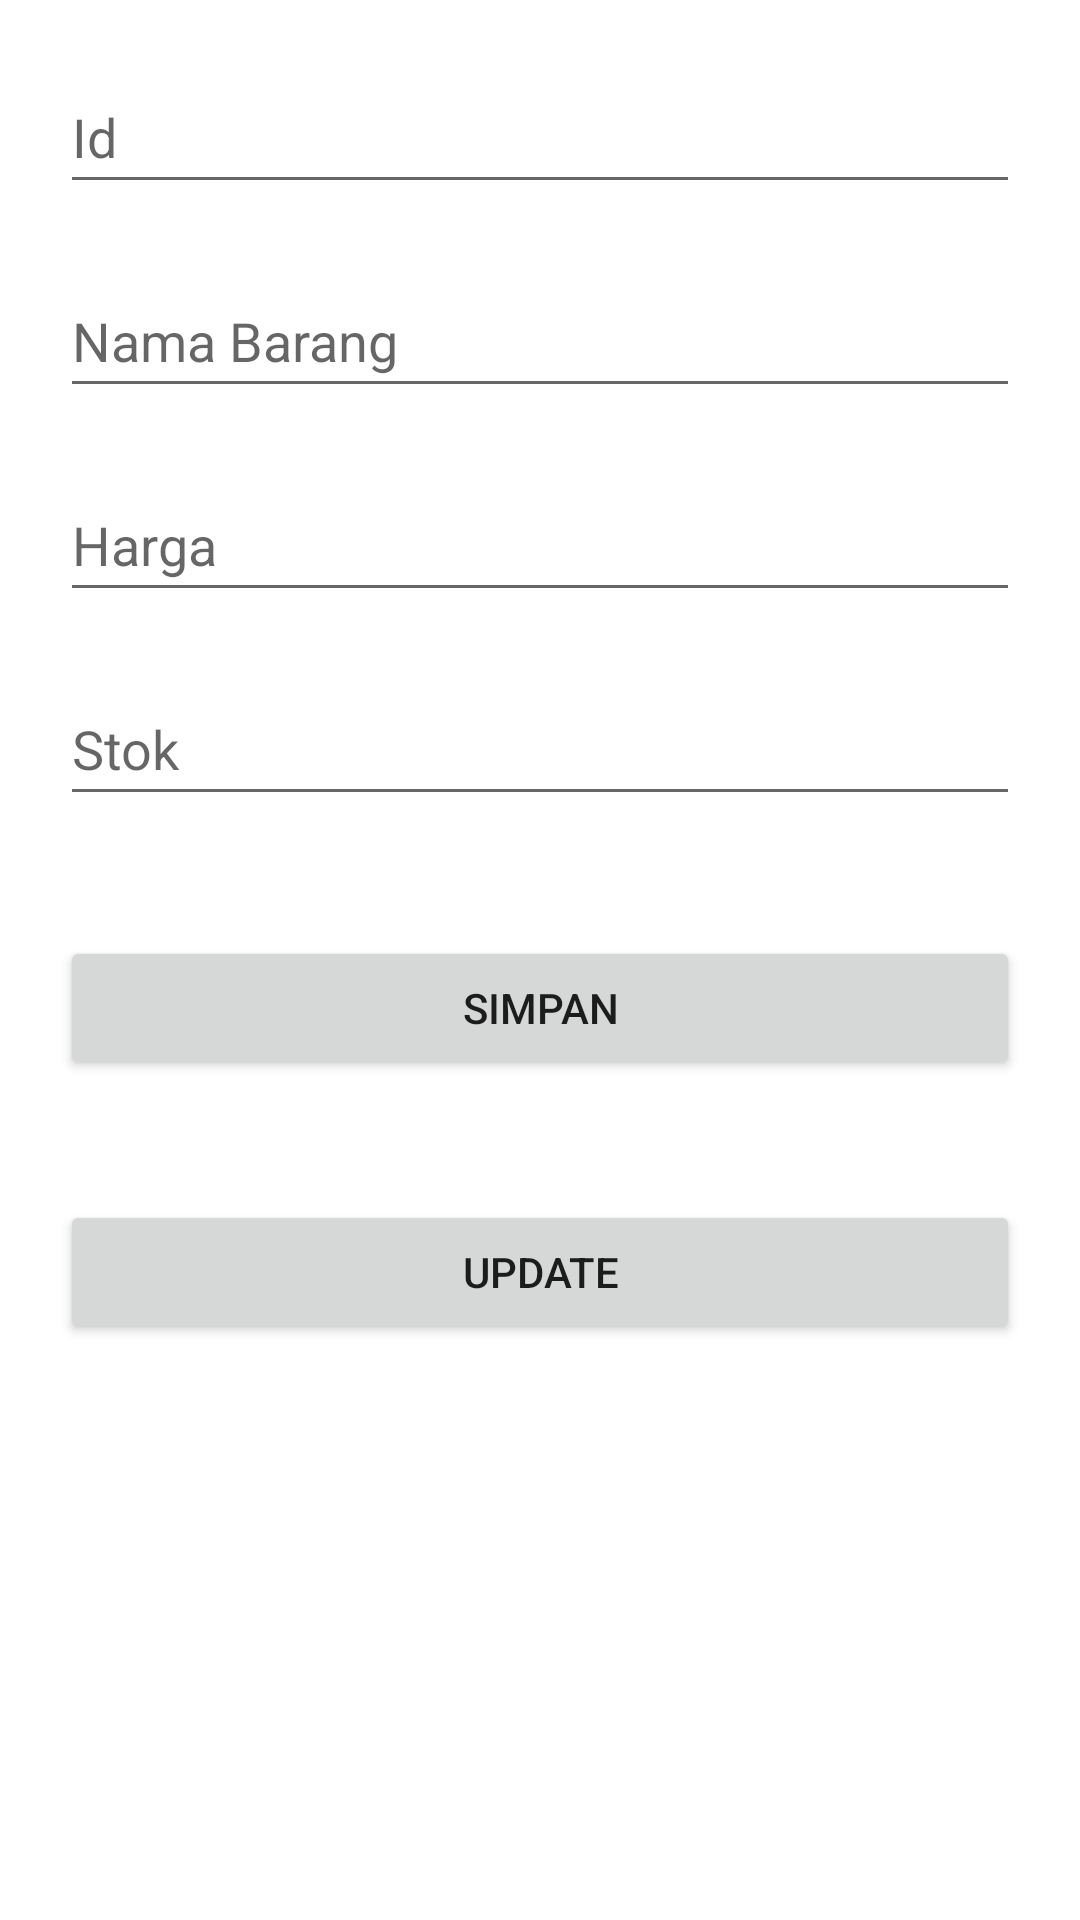

Android layout source for this screen:
<!-- AndroidManifest.xml: application theme Theme.Penjualan_fatihin -->
<!-- res/layout/activity_edit.xml -->
<?xml version="1.0" encoding="utf-8"?>
<androidx.constraintlayout.widget.ConstraintLayout xmlns:android="http://schemas.android.com/apk/res/android"
    xmlns:app="http://schemas.android.com/apk/res-auto"
    xmlns:tools="http://schemas.android.com/tools"
    android:layout_width="match_parent"
    android:layout_height="match_parent"
    tools:context=".EditActivity"
    android:padding="20dp">


    <EditText
        android:id="@+id/EtId"
        android:layout_width="match_parent"
        android:layout_height="wrap_content"
        android:hint="Id"
        android:minHeight="48dp"
        app:layout_constraintEnd_toEndOf="parent"
        app:layout_constraintStart_toStartOf="parent"
        app:layout_constraintTop_toTopOf="parent" />

    <EditText
        android:id="@+id/EtNamabrg"
        android:layout_width="0dp"
        android:layout_height="wrap_content"
        android:layout_marginTop="20dp"
        android:hint="Nama Barang"
        android:minHeight="48dp"
        app:layout_constraintEnd_toEndOf="parent"
        app:layout_constraintStart_toStartOf="parent"
        app:layout_constraintTop_toBottomOf="@+id/EtId" />

    <EditText
        android:id="@+id/EtHarga"
        android:layout_width="0dp"
        android:layout_height="wrap_content"
        android:layout_marginTop="20dp"
        android:hint="Harga"
        android:minHeight="48dp"
        app:layout_constraintEnd_toEndOf="parent"
        app:layout_constraintStart_toStartOf="parent"
        app:layout_constraintTop_toBottomOf="@+id/EtNamabrg" />

    <EditText
        android:id="@+id/EtStok"
        android:layout_width="match_parent"
        android:layout_height="wrap_content"
        android:layout_marginTop="20dp"
        android:hint="Stok"
        android:minHeight="48dp"
        app:layout_constraintEnd_toEndOf="parent"
        app:layout_constraintHorizontal_bias="0.6"
        app:layout_constraintStart_toStartOf="parent"
        app:layout_constraintTop_toBottomOf="@+id/EtHarga" />

    <Button
        android:id="@+id/btnSimpan"
        android:layout_width="0dp"
        android:layout_height="wrap_content"
        android:layout_marginTop="40dp"
        android:text="SIMPAN"
        app:layout_constraintEnd_toEndOf="parent"
        app:layout_constraintHorizontal_bias="0.4"
        app:layout_constraintStart_toStartOf="parent"
        app:layout_constraintTop_toBottomOf="@+id/EtStok" />

    <Button
        android:id="@+id/btnUpdate"
        android:layout_width="0dp"
        android:layout_height="wrap_content"
        android:layout_marginTop="40dp"
        android:text="UPDATE"
        app:layout_constraintEnd_toEndOf="parent"
        app:layout_constraintHorizontal_bias="0.498"
        app:layout_constraintStart_toStartOf="parent"
        app:layout_constraintTop_toBottomOf="@+id/btnSimpan" />

</androidx.constraintlayout.widget.ConstraintLayout>
<!-- resources referenced by this layout -->
<resources>
  <style name="Theme.Penjualan_fatihin" parent="Theme.MaterialComponents.DayNight.DarkActionBar">
          
          <item name="colorPrimary">@color/purple_500</item>
          <item name="colorPrimaryVariant">@color/purple_700</item>
          <item name="colorOnPrimary">@color/white</item>
          
          <item name="colorSecondary">@color/teal_200</item>
          <item name="colorSecondaryVariant">@color/teal_700</item>
          <item name="colorOnSecondary">@color/black</item>
          
          <item name="android:statusBarColor" tools:targetApi="l">?attr/colorPrimaryVariant</item>
          
      </style>
  <!-- not gathered from this repository: default colours our renderer supplied (Android Studio template values) -->
  <color name="purple_500">#FF6200EE</color>
  <color name="purple_700">#FF3700B3</color>
  <color name="teal_200">#FF03DAC5</color>
  <color name="teal_700">#FF018786</color>
  <color name="black">#FF000000</color>
  <color name="white">#FFFFFFFF</color>
</resources>
